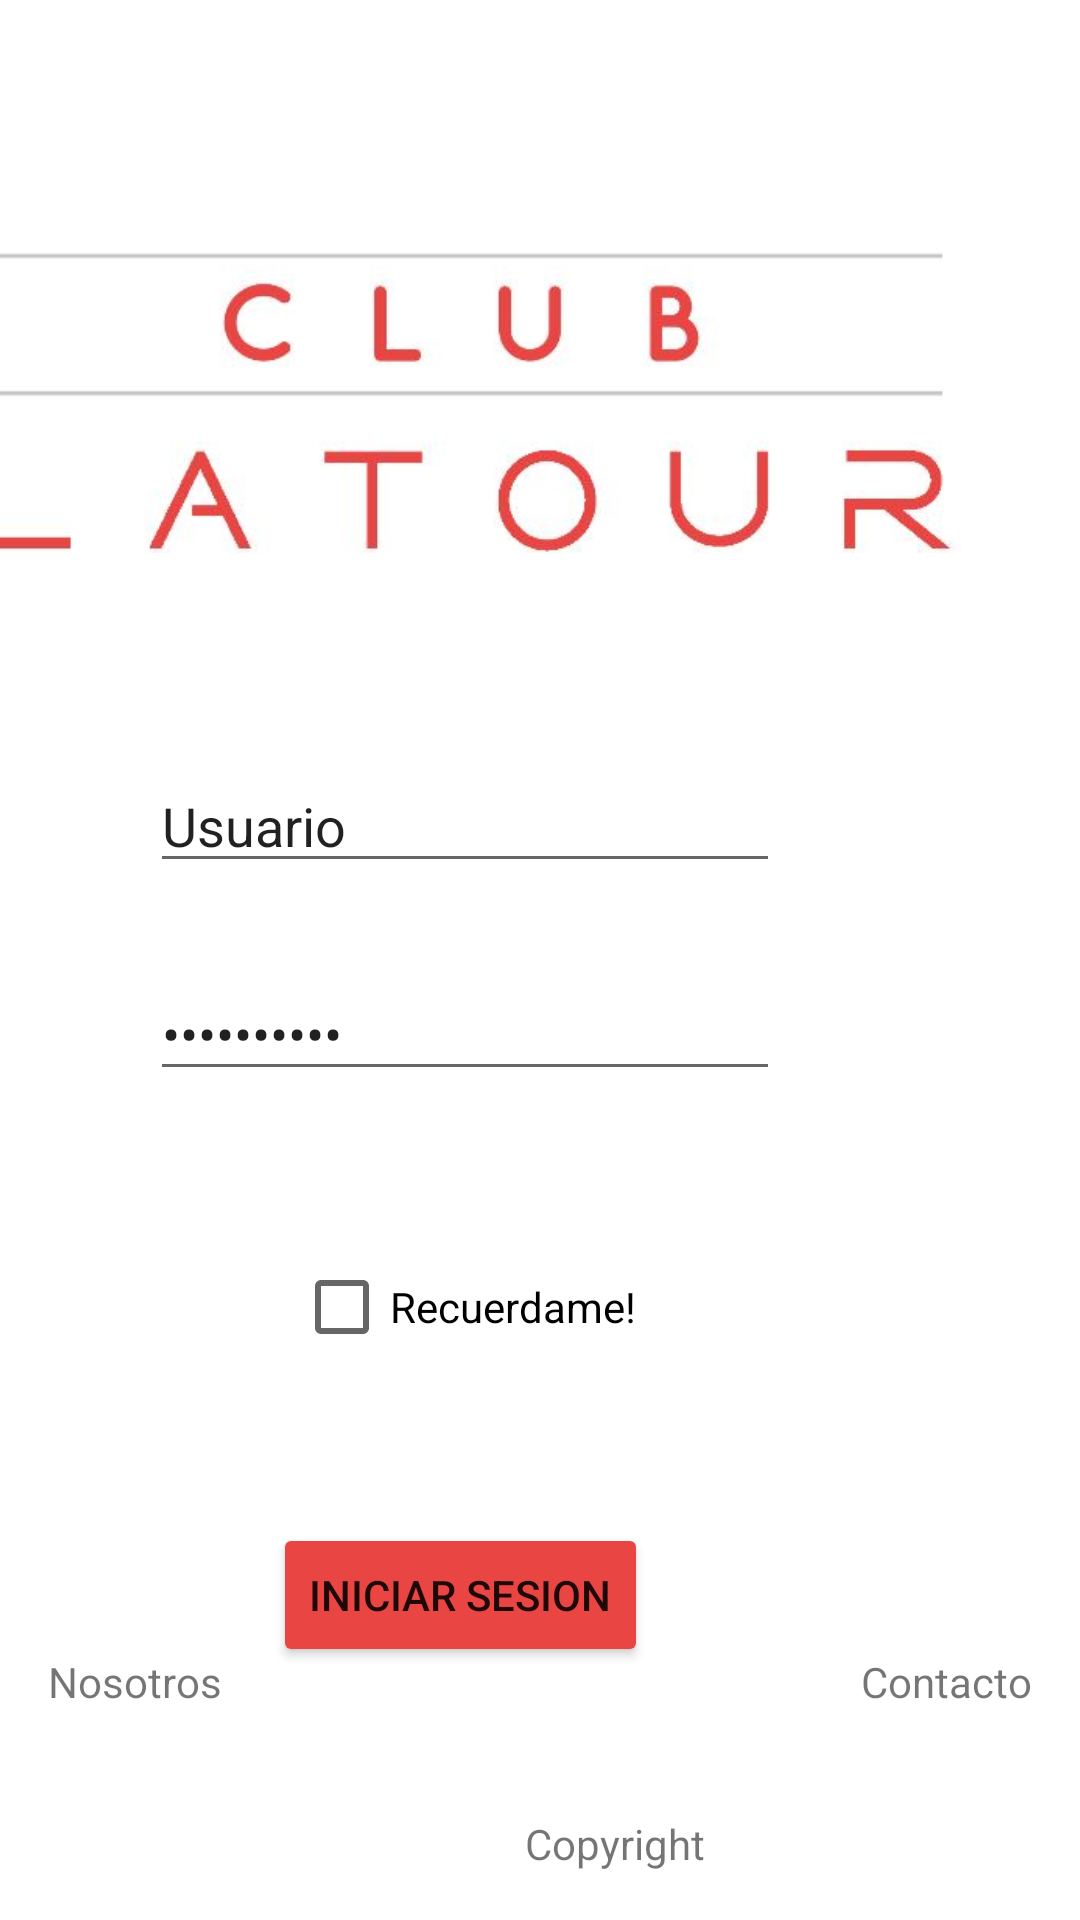

Write the Android layout XML for this screen, with the resource values it uses.
<!-- AndroidManifest.xml: application theme Theme.AppCompat.DayNight.DarkActionBar -->
<!-- res/layout/login.xml -->
<?xml version="1.0" encoding="utf-8"?>
<androidx.constraintlayout.widget.ConstraintLayout xmlns:android="http://schemas.android.com/apk/res/android"
    xmlns:app="http://schemas.android.com/apk/res-auto"
    xmlns:tools="http://schemas.android.com/tools"
    android:layout_width="match_parent"
    android:layout_height="match_parent"
    android:background="@color/white">

    <TextView
        android:id="@+id/lblNosotros"
        android:layout_width="wrap_content"
        android:layout_height="wrap_content"
        android:layout_marginStart="16dp"
        android:layout_marginBottom="70dp"
        android:text="Nosotros"
        app:layout_constraintBottom_toBottomOf="parent"
        app:layout_constraintStart_toStartOf="parent" />

    <TextView
        android:id="@+id/lblContacto"
        android:layout_width="wrap_content"
        android:layout_height="wrap_content"
        android:layout_marginEnd="16dp"
        android:layout_marginBottom="70dp"
        android:text="Contacto"
        app:layout_constraintBottom_toBottomOf="parent"
        app:layout_constraintEnd_toEndOf="parent" />

    <ImageView
        android:id="@+id/imgLogo"
        android:layout_width="330dp"
        android:layout_height="129dp"
        android:layout_marginTop="68dp"
        android:layout_marginEnd="40dp"
        app:layout_constraintEnd_toEndOf="parent"
        app:layout_constraintTop_toTopOf="parent"
        app:srcCompat="@mipmap/clublatour"
        tools:srcCompat="@mipmap/clublatour" />

    <EditText
        android:id="@+id/txtPswrd"
        android:layout_width="wrap_content"
        android:layout_height="wrap_content"
        android:layout_marginTop="28dp"
        android:layout_marginEnd="100dp"
        android:ems="10"
        android:inputType="textPassword"
        android:text="Contraseña"
        app:layout_constraintEnd_toEndOf="parent"
        app:layout_constraintTop_toBottomOf="@+id/txtUser" />

    <CheckBox
        android:id="@+id/chkRecordar"
        android:layout_width="wrap_content"
        android:layout_height="wrap_content"
        android:layout_marginTop="56dp"
        android:layout_marginEnd="148dp"
        android:backgroundTint="#FFFFFF"
        android:text="Recuerdame!"
        app:layout_constraintEnd_toEndOf="parent"
        app:layout_constraintTop_toBottomOf="@+id/txtPswrd" />

    <Button
        android:id="@+id/btnIniciarS"
        android:layout_width="wrap_content"
        android:layout_height="wrap_content"
        android:layout_marginTop="56dp"
        android:layout_marginEnd="144dp"
        android:backgroundTint="#E94543"
        android:onClick="Logear"
        android:text="Iniciar Sesion"
        app:layout_constraintEnd_toEndOf="parent"
        app:layout_constraintTop_toBottomOf="@+id/chkRecordar" />

    <EditText
        android:id="@+id/txtUser"
        android:layout_width="wrap_content"
        android:layout_height="wrap_content"
        android:layout_marginTop="56dp"
        android:layout_marginEnd="100dp"
        android:ems="10"
        android:inputType="textPersonName"
        android:text="Usuario"
        app:layout_constraintEnd_toEndOf="parent"
        app:layout_constraintTop_toBottomOf="@+id/imgLogo" />

    <TextView
        android:id="@+id/lblCopyright"
        android:layout_width="wrap_content"
        android:layout_height="wrap_content"
        android:layout_marginStart="175dp"
        android:layout_marginBottom="16dp"
        android:text="Copyright"
        app:layout_constraintBottom_toBottomOf="parent"
        app:layout_constraintStart_toStartOf="parent" />
</androidx.constraintlayout.widget.ConstraintLayout>
<!-- resources referenced by this layout -->
<resources>
  <color name="white">#FFFFFFFF</color>
      
      #ColoresDashboard
  <!-- mipmap clublatour: jpg bitmap (mipmap-xxhdpi, 20805 bytes) -->
</resources>
